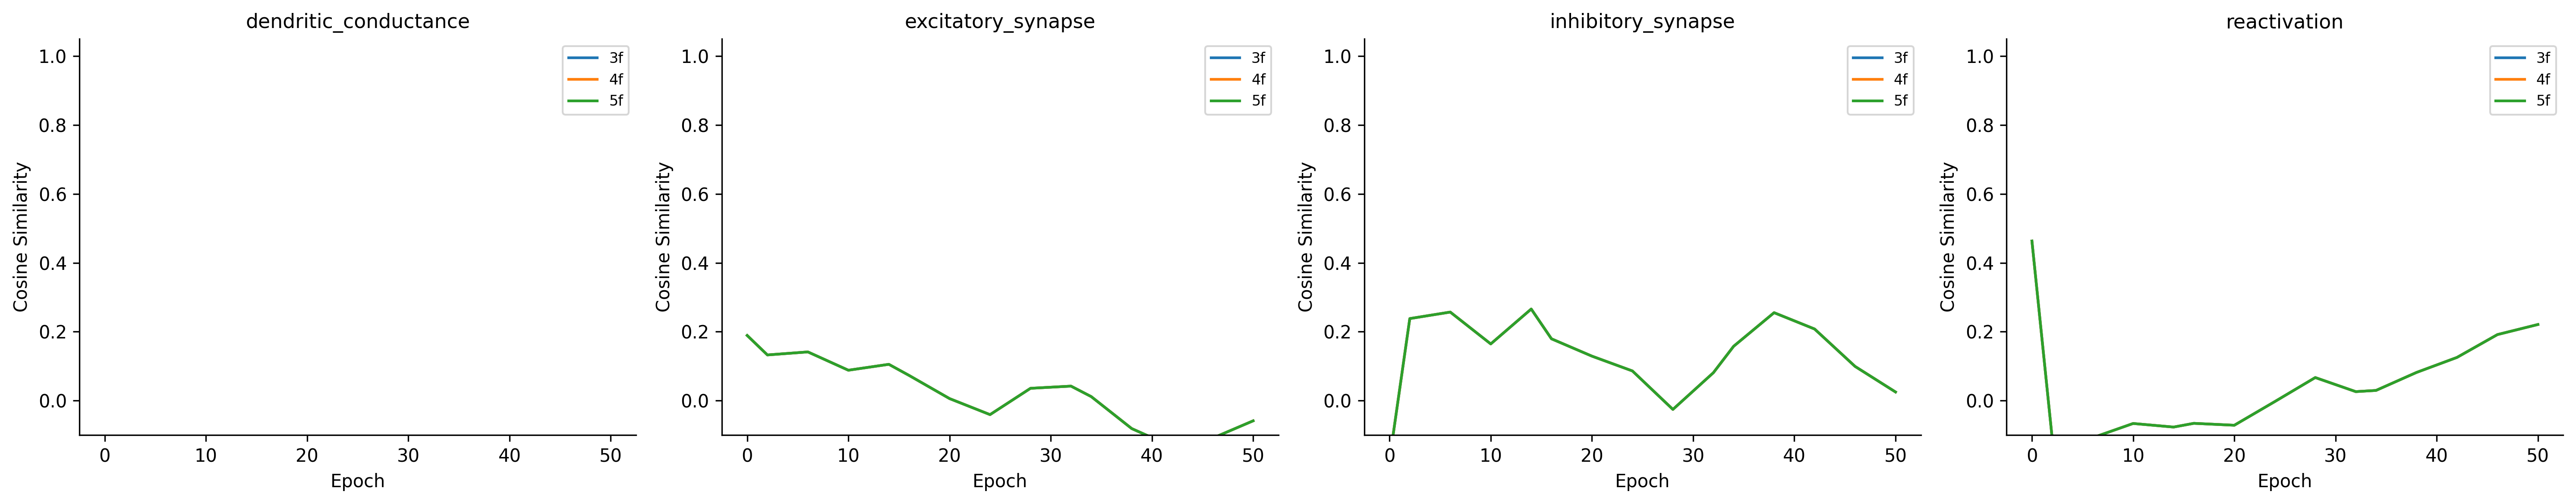

The data file committed next to this chart (first rows):
epoch, rule_variant, error_broadcast_mode, parameter_name, component, numel, cosine_similarity, local_grad_norm, backprop_grad_norm, norm_ratio
0, 3f, per_soma, core_network.layers.0.excitatory_cells.b…, excitatory_synapse, 141120, 0.3046, 0.004903, 2.5943338641809532e-06, 1890
0, 3f, per_soma, core_network.layers.0.excitatory_cells.b…, inhibitory_synapse, 141120, -0.2881, 0.01249, 1.3905506420996971e-05, 898.4
0, 3f, per_soma, core_network.layers.0.excitatory_cells.b…, reactivation, 180, 0.4488, 0.01207, 3.296587965451181e-05, 366.2
0, 3f, per_soma, core_network.layers.0.excitatory_cells.b…, reactivation, 180, 0.3377, 0.006336, 2.3760578187648207e-05, 266.7
0, 3f, per_soma, core_network.layers.0.excitatory_cells.b…, excitatory_synapse, 47040, -0.1571, 0.0002757, 3.090181417064741e-05, 8.922
0, 3f, per_soma, core_network.layers.0.excitatory_cells.b…, inhibitory_synapse, 47040, 0.1767, 0.002725, 0.0001594, 17.1
0, 3f, per_soma, core_network.layers.0.excitatory_cells.b…, dendritic_conductance, 180, -0.4276, 0.01073, 0.0001986, 54.04
0, 3f, per_soma, core_network.layers.0.excitatory_cells.b…, reactivation, 60, 0.448, 0.006962, 0.0003829, 18.18
0, 3f, per_soma, core_network.layers.0.excitatory_cells.b…, reactivation, 60, 0.5403, 0.004134, 0.000255, 16.21
0, 3f, per_soma, core_network.layers.0.excitatory_cells.b…, dendritic_conductance, 60, -0.9991, 0.02568, 0.00254, 10.11
0, 3f, per_soma, core_network.layers.0.excitatory_cells.b…, reactivation, 20, 1, 0.008883, 0.004442, 2
0, 3f, per_soma, core_network.layers.0.excitatory_cells.b…, reactivation, 20, 1, 0.009476, 0.004738, 2
0, 4f, per_soma, core_network.layers.0.excitatory_cells.b…, excitatory_synapse, 141120, 0.3046, 0.004735, 2.5943338641809532e-06, 1825
0, 4f, per_soma, core_network.layers.0.excitatory_cells.b…, inhibitory_synapse, 141120, -0.2881, 0.01207, 1.3905506420996971e-05, 867.6
0, 4f, per_soma, core_network.layers.0.excitatory_cells.b…, reactivation, 180, 0.4488, 0.01166, 3.296587965451181e-05, 353.7
0, 4f, per_soma, core_network.layers.0.excitatory_cells.b…, reactivation, 180, 0.3377, 0.00612, 2.3760578187648207e-05, 257.5
0, 4f, per_soma, core_network.layers.0.excitatory_cells.b…, excitatory_synapse, 47040, -0.1571, 0.0001949, 3.090181417064741e-05, 6.309
0, 4f, per_soma, core_network.layers.0.excitatory_cells.b…, inhibitory_synapse, 47040, 0.1767, 0.001927, 0.0001594, 12.09
0, 4f, per_soma, core_network.layers.0.excitatory_cells.b…, dendritic_conductance, 180, -0.4276, 0.00759, 0.0001986, 38.21
0, 4f, per_soma, core_network.layers.0.excitatory_cells.b…, reactivation, 60, 0.448, 0.004923, 0.0003829, 12.86
0, 4f, per_soma, core_network.layers.0.excitatory_cells.b…, reactivation, 60, 0.5403, 0.002923, 0.000255, 11.46
0, 4f, per_soma, core_network.layers.0.excitatory_cells.b…, dendritic_conductance, 60, -0.9991, 0.01482, 0.00254, 5.837
0, 4f, per_soma, core_network.layers.0.excitatory_cells.b…, reactivation, 20, 1, 0.005128, 0.004442, 1.154
0, 4f, per_soma, core_network.layers.0.excitatory_cells.b…, reactivation, 20, 1, 0.00547, 0.004738, 1.154
0, 5f, per_soma, core_network.layers.0.excitatory_cells.b…, excitatory_synapse, 141120, 0.3046, 0.004779, 2.5943338641809532e-06, 1842
0, 5f, per_soma, core_network.layers.0.excitatory_cells.b…, inhibitory_synapse, 141120, -0.2881, 0.01218, 1.3905506420996971e-05, 875.7
0, 5f, per_soma, core_network.layers.0.excitatory_cells.b…, reactivation, 180, 0.4488, 0.01177, 3.296587965451181e-05, 356.9
0, 5f, per_soma, core_network.layers.0.excitatory_cells.b…, reactivation, 180, 0.3377, 0.006176, 2.3760578187648207e-05, 259.9
0, 5f, per_soma, core_network.layers.0.excitatory_cells.b…, excitatory_synapse, 47040, -0.1571, 0.0001389, 3.090181417064741e-05, 4.496
0, 5f, per_soma, core_network.layers.0.excitatory_cells.b…, inhibitory_synapse, 47040, 0.1767, 0.001373, 0.0001594, 8.616
0, 5f, per_soma, core_network.layers.0.excitatory_cells.b…, dendritic_conductance, 180, -0.4276, 0.005409, 0.0001986, 27.23
0, 5f, per_soma, core_network.layers.0.excitatory_cells.b…, reactivation, 60, 0.448, 0.003508, 0.0003829, 9.162
0, 5f, per_soma, core_network.layers.0.excitatory_cells.b…, reactivation, 60, 0.5403, 0.002083, 0.000255, 8.17
0, 5f, per_soma, core_network.layers.0.excitatory_cells.b…, dendritic_conductance, 60, -0.9991, 0.009474, 0.00254, 3.731
0, 5f, per_soma, core_network.layers.0.excitatory_cells.b…, reactivation, 20, 1, 0.003277, 0.004442, 0.7378
0, 5f, per_soma, core_network.layers.0.excitatory_cells.b…, reactivation, 20, 1, 0.003496, 0.004738, 0.7378
2, 3f, per_soma, core_network.layers.0.excitatory_cells.b…, excitatory_synapse, 141120, 0.2399, 0.0007258, 1.956393589352956e-06, 371
2, 3f, per_soma, core_network.layers.0.excitatory_cells.b…, inhibitory_synapse, 141120, 0.2928, 0.002257, 1.0524962817726191e-05, 214.4
2, 3f, per_soma, core_network.layers.0.excitatory_cells.b…, reactivation, 180, 0.08455, 3.366432792972773e-05, 1.780354250513483e-05, 1.891
2, 3f, per_soma, core_network.layers.0.excitatory_cells.b…, reactivation, 180, -0.4995, 0.0009252, 2.733289875322953e-05, 33.85
2, 3f, per_soma, core_network.layers.0.excitatory_cells.b…, excitatory_synapse, 47040, -0.1894, 8.276529115391895e-05, 2.323686749150511e-05, 3.562
2, 3f, per_soma, core_network.layers.0.excitatory_cells.b…, inhibitory_synapse, 47040, 0.074, 0.0005488, 0.0001218, 4.507
2, 3f, per_soma, core_network.layers.0.excitatory_cells.b…, dendritic_conductance, 180, -0.3803, 0.001313, 0.0001065, 12.33
2, 3f, per_soma, core_network.layers.0.excitatory_cells.b…, reactivation, 60, -0.1687, 1.566627724969294e-05, 0.0001997, 0.07845
2, 3f, per_soma, core_network.layers.0.excitatory_cells.b…, reactivation, 60, -0.1953, 0.0005336, 0.000381, 1.401
2, 3f, per_soma, core_network.layers.0.excitatory_cells.b…, dendritic_conductance, 60, -0.9977, 0.0136, 0.001346, 10.1
2, 3f, per_soma, core_network.layers.0.excitatory_cells.b…, reactivation, 20, 1, 0.004537, 0.002268, 2
2, 3f, per_soma, core_network.layers.0.excitatory_cells.b…, reactivation, 20, 1, 0.005141, 0.00257, 2
2, 4f, per_soma, core_network.layers.0.excitatory_cells.b…, excitatory_synapse, 141120, 0.2399, 0.0006724, 1.956393589352956e-06, 343.7
2, 4f, per_soma, core_network.layers.0.excitatory_cells.b…, inhibitory_synapse, 141120, 0.2928, 0.002091, 1.0524962817726191e-05, 198.6
2, 4f, per_soma, core_network.layers.0.excitatory_cells.b…, reactivation, 180, 0.08454, 3.1188203138299286e-05, 1.780354250513483e-05, 1.752
2, 4f, per_soma, core_network.layers.0.excitatory_cells.b…, reactivation, 180, -0.4995, 0.0008571, 2.733289875322953e-05, 31.36
2, 4f, per_soma, core_network.layers.0.excitatory_cells.b…, excitatory_synapse, 47040, -0.1893, 5.8515335695119575e-05, 2.323686749150511e-05, 2.518
2, 4f, per_soma, core_network.layers.0.excitatory_cells.b…, inhibitory_synapse, 47040, 0.074, 0.000388, 0.0001218, 3.187
2, 4f, per_soma, core_network.layers.0.excitatory_cells.b…, dendritic_conductance, 180, -0.3803, 0.0009284, 0.0001065, 8.718
2, 4f, per_soma, core_network.layers.0.excitatory_cells.b…, reactivation, 60, -0.1686, 1.1076110240537673e-05, 0.0001997, 0.05546
2, 4f, per_soma, core_network.layers.0.excitatory_cells.b…, reactivation, 60, -0.1953, 0.0003773, 0.000381, 0.9902
2, 4f, per_soma, core_network.layers.0.excitatory_cells.b…, dendritic_conductance, 60, -0.9977, 0.007849, 0.001346, 5.829
2, 4f, per_soma, core_network.layers.0.excitatory_cells.b…, reactivation, 20, 1, 0.002618, 0.002268, 1.154
2, 4f, per_soma, core_network.layers.0.excitatory_cells.b…, reactivation, 20, 1, 0.002967, 0.00257, 1.154
... 480 more rows
